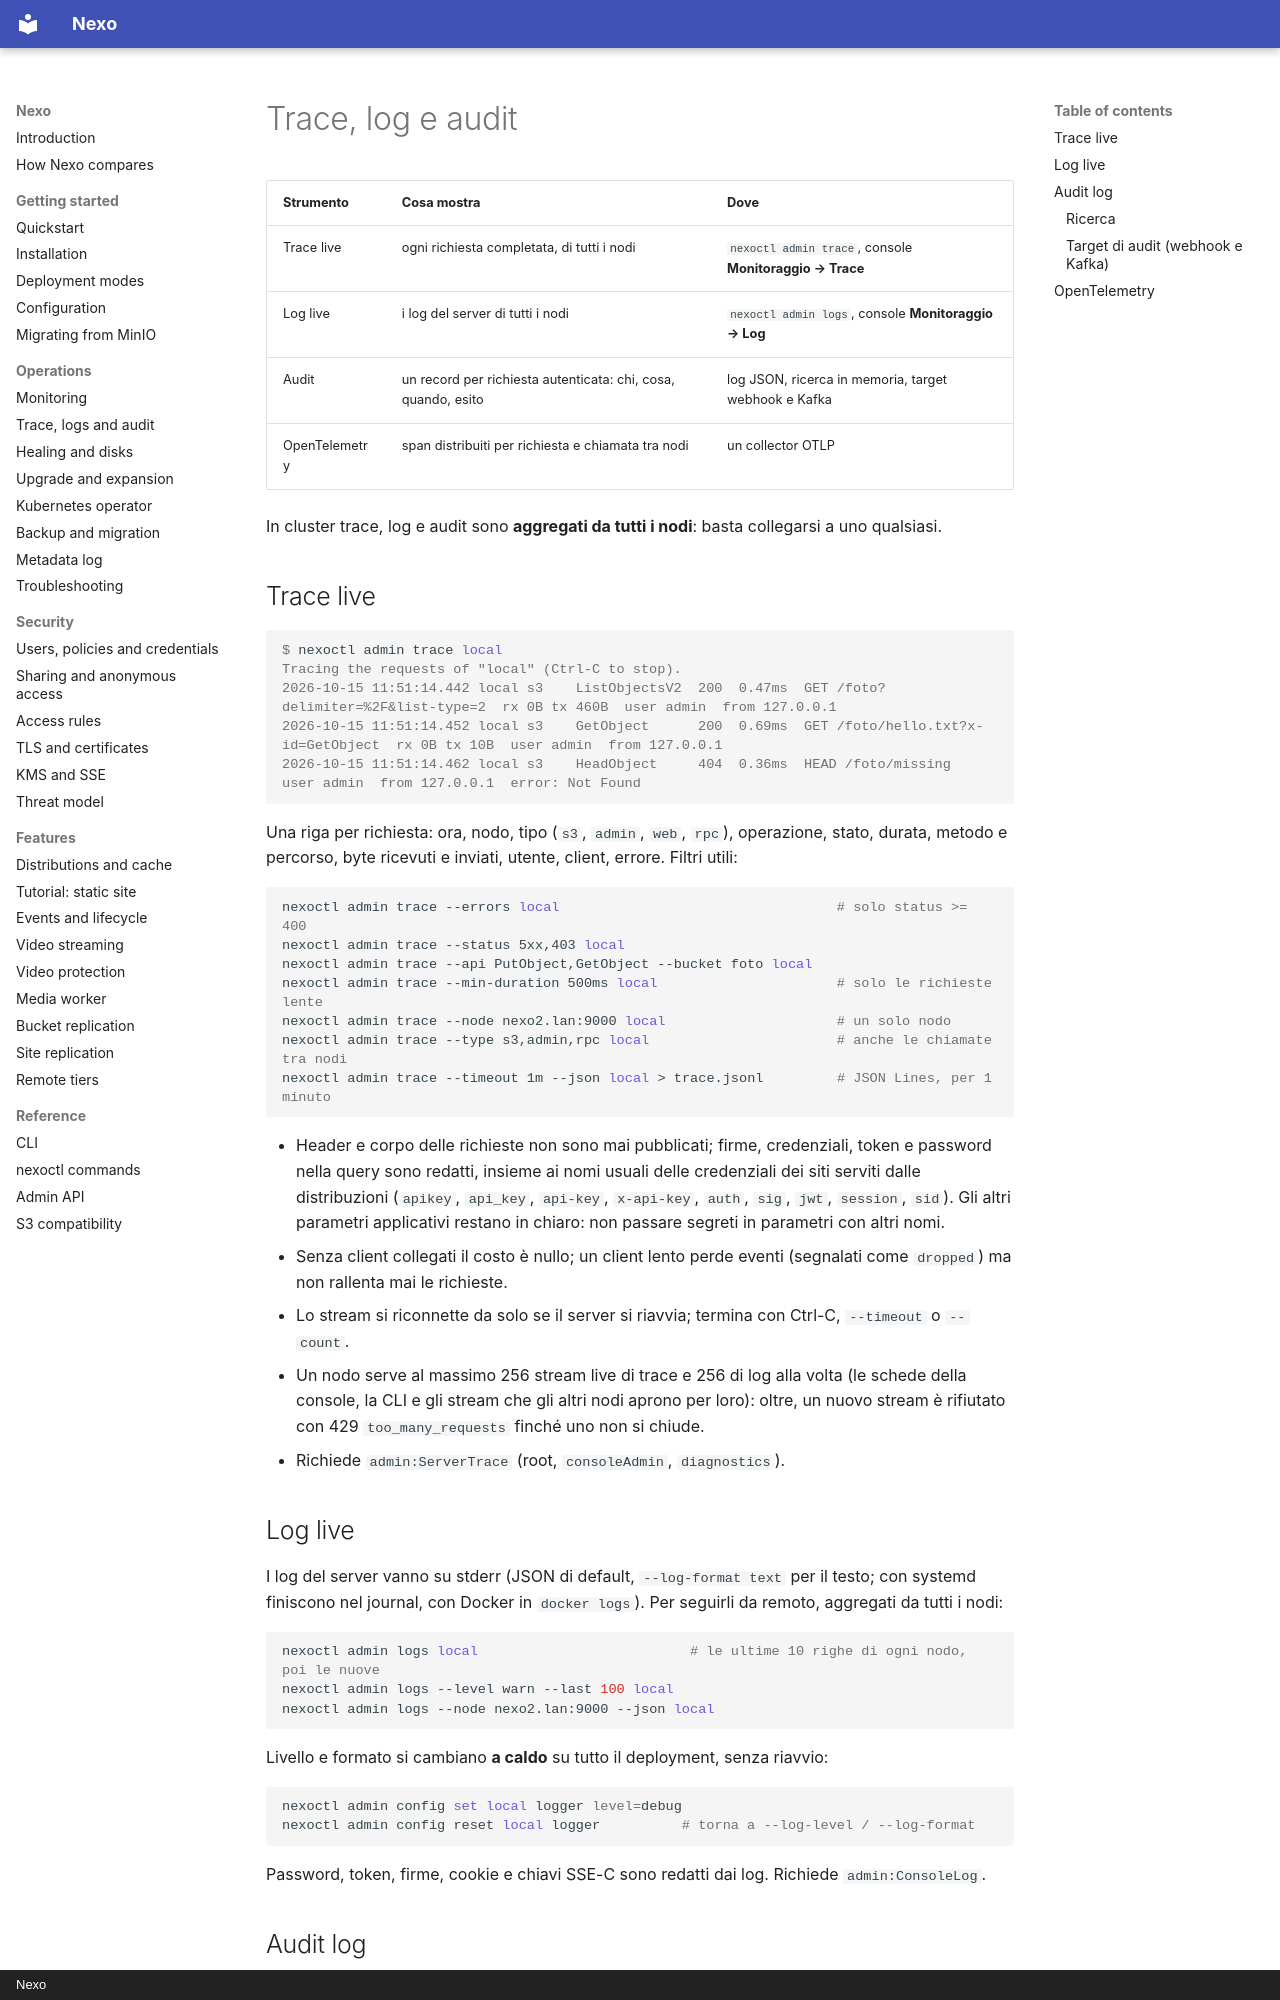

repository: R3n3r0/Nexo · page: operations/trace-log-audit.it/index.html · generator: mkdocs · copyright: Nexo

# Trace, log e audit

| Strumento | Cosa mostra | Dove |
|-----------|-------------|------|
| Trace live | ogni richiesta completata, di tutti i nodi | `nexoctl admin trace`, console **Monitoraggio → Trace** |
| Log live | i log del server di tutti i nodi | `nexoctl admin logs`, console **Monitoraggio → Log** |
| Audit | un record per richiesta autenticata: chi, cosa, quando, esito | log JSON, ricerca in memoria, target webhook e Kafka |
| OpenTelemetry | span distribuiti per richiesta e chiamata tra nodi | un collector OTLP |

In cluster trace, log e audit sono **aggregati da tutti i nodi**: basta collegarsi a uno qualsiasi.

## Trace live

```console
$ nexoctl admin trace local
Tracing the requests of "local" (Ctrl-C to stop).
2026-10-15 11:51:14.442 local s3    ListObjectsV2  200  0.47ms  GET /foto?delimiter=%2F&list-type=2  rx 0B tx 460B  user admin  from 127.0.0.1
2026-10-15 11:51:14.452 local s3    GetObject      200  0.69ms  GET /foto/hello.txt?x-id=GetObject  rx 0B tx 10B  user admin  from 127.0.0.1
2026-10-15 11:51:14.462 local s3    HeadObject     404  0.36ms  HEAD /foto/missing  user admin  from 127.0.0.1  error: Not Found
```

Una riga per richiesta: ora, nodo, tipo (`s3`, `admin`, `web`, `rpc`), operazione, stato, durata, metodo e
percorso, byte ricevuti e inviati, utente, client, errore. Filtri utili:

```bash
nexoctl admin trace --errors local                                  # solo status >= 400
nexoctl admin trace --status 5xx,403 local
nexoctl admin trace --api PutObject,GetObject --bucket foto local
nexoctl admin trace --min-duration 500ms local                      # solo le richieste lente
nexoctl admin trace --node nexo2.lan:9000 local                     # un solo nodo
nexoctl admin trace --type s3,admin,rpc local                       # anche le chiamate tra nodi
nexoctl admin trace --timeout 1m --json local > trace.jsonl         # JSON Lines, per 1 minuto
```

- Header e corpo delle richieste non sono mai pubblicati; firme, credenziali, token e password nella query sono
  redatti, insieme ai nomi usuali delle credenziali dei siti serviti dalle distribuzioni (`apikey`, `api_key`,
  `api-key`, `x-api-key`, `auth`, `sig`, `jwt`, `session`, `sid`). Gli altri parametri applicativi restano in chiaro:
  non passare segreti in parametri con altri nomi.
- Senza client collegati il costo è nullo; un client lento perde eventi (segnalati come `dropped`) ma non
  rallenta mai le richieste.
- Lo stream si riconnette da solo se il server si riavvia; termina con Ctrl-C, `--timeout` o `--count`.
- Un nodo serve al massimo 256 stream live di trace e 256 di log alla volta (le schede della console, la CLI
  e gli stream che gli altri nodi aprono per loro): oltre, un nuovo stream è rifiutato con 429
  `too_many_requests` finché uno non si chiude.
- Richiede `admin:ServerTrace` (root, `consoleAdmin`, `diagnostics`).

## Log live

I log del server vanno su stderr (JSON di default, `--log-format text` per il testo; con systemd finiscono
nel journal, con Docker in `docker logs`). Per seguirli da remoto, aggregati da tutti i nodi:

```bash
nexoctl admin logs local                          # le ultime 10 righe di ogni nodo, poi le nuove
nexoctl admin logs --level warn --last 100 local
nexoctl admin logs --node nexo2.lan:9000 --json local
```

Livello e formato si cambiano **a caldo** su tutto il deployment, senza riavvio:

```bash
nexoctl admin config set local logger level=debug
nexoctl admin config reset local logger          # torna a --log-level / --log-format
```

Password, token, firme, cookie e chiavi SSE-C sono redatti dai log. Richiede `admin:ConsoleLog`.
